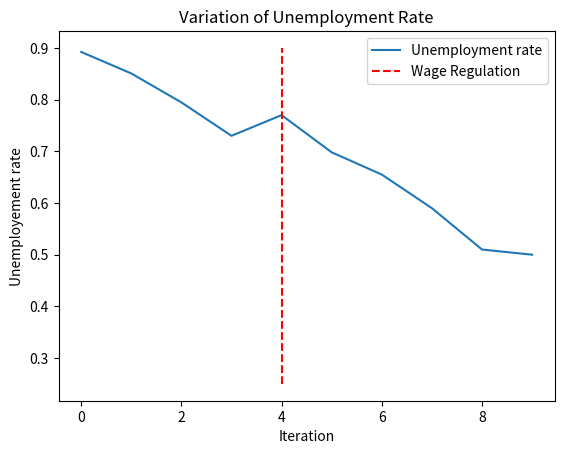

The matplotlib source for this figure:
import matplotlib.pyplot as plt
unemployment1 = [0.8922, 0.8506, 0.7946, 0.73, 0.77, 0.698, 0.655, 0.59,0.51,0.50]
iteration = [i for i in range(0, 10)]
plt.plot(iteration,unemployment1, label = "Unemployment rate")
plt.plot([4,4,4,4 ], [0.25, 0.5, 0.75,0.9], "r--", label = "Wage Regulation")
plt.legend()
plt.title("Variation of Unemployment Rate")
plt.xlabel("Iteration")
plt.ylabel("Unemployement rate")
plt.show()